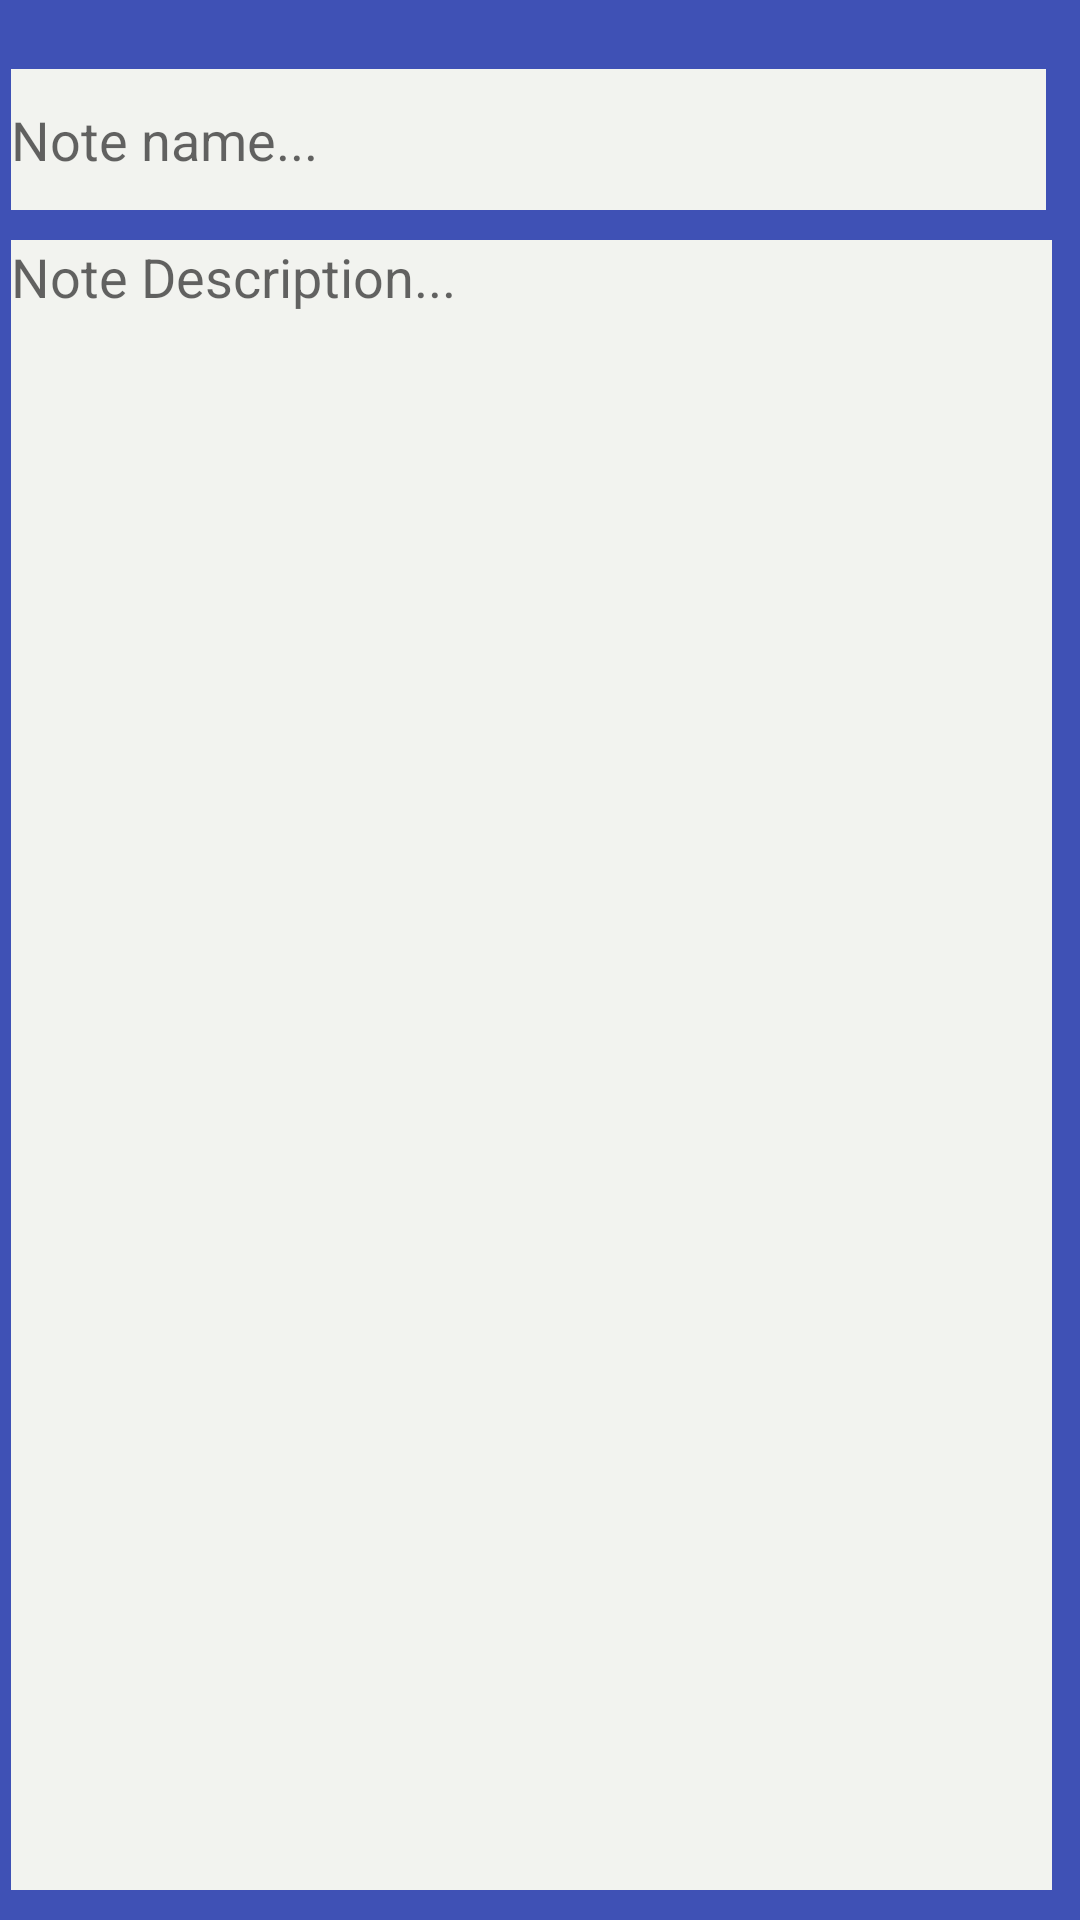

Write the Android layout XML for this screen, with the resource values it uses.
<!-- AndroidManifest.xml: application theme Theme.NotesDraft -->
<!-- res/layout/activity_add_new_note.xml -->
<?xml version="1.0" encoding="utf-8"?>
<androidx.constraintlayout.widget.ConstraintLayout xmlns:android="http://schemas.android.com/apk/res/android"
    xmlns:app="http://schemas.android.com/apk/res-auto"
    xmlns:tools="http://schemas.android.com/tools"
    android:layout_width="match_parent"
    android:layout_height="match_parent"
    android:background="#3F51B5"
    tools:context=".AddNewNote">

    <EditText
        android:id="@+id/editName"
        android:layout_width="345dp"
        android:layout_height="47dp"
        android:layout_marginStart="29dp"
        android:layout_marginLeft="29dp"
        android:layout_marginTop="57dp"
        android:layout_marginEnd="37dp"
        android:layout_marginRight="37dp"
        android:layout_marginBottom="2dp"
        android:autofillHints=""
        android:background="#F2F3EF"
        android:ems="10"
        android:hint="@string/note_name"
        android:inputType="textPersonName"
        app:layout_constraintBottom_toTopOf="@+id/editDescription"
        app:layout_constraintEnd_toEndOf="parent"
        app:layout_constraintStart_toStartOf="parent"
        app:layout_constraintTop_toTopOf="parent" />

    <EditText
        android:id="@+id/editDescription"
        android:layout_width="347dp"
        android:layout_height="550dp"
        android:layout_marginStart="29dp"
        android:layout_marginLeft="29dp"
        android:layout_marginTop="8dp"
        android:layout_marginEnd="35dp"
        android:layout_marginRight="35dp"
        android:layout_marginBottom="44dp"
        android:autofillHints=""
        android:background="#F2F3EF"
        android:ems="10"
        android:gravity="start"
        android:hint="@string/note_description"
        android:inputType="textPersonName"
        app:layout_constraintBottom_toBottomOf="parent"
        app:layout_constraintEnd_toEndOf="parent"
        app:layout_constraintStart_toStartOf="parent"
        app:layout_constraintTop_toBottomOf="@+id/editName" />
</androidx.constraintlayout.widget.ConstraintLayout>
<!-- resources referenced by this layout -->
<resources>
  <string name="note_description">Note Description...</string>
  <string name="note_name">Note name...</string>
  <style name="Theme.NotesDraft" parent="Theme.MaterialComponents.DayNight.DarkActionBar">
          
          <item name="colorPrimary">@color/purple_500</item>
          <item name="colorPrimaryVariant">@color/purple_700</item>
          <item name="colorOnPrimary">@color/white</item>
          
          <item name="colorSecondary">@color/teal_200</item>
          <item name="colorSecondaryVariant">@color/teal_700</item>
          <item name="colorOnSecondary">@color/black</item>
          
          <item name="android:statusBarColor" tools:targetApi="l">?attr/colorPrimaryVariant</item>
          
      </style>
  <!-- not gathered from this repository: default colours our renderer supplied (Android Studio template values) -->
  <color name="purple_500">#FF6200EE</color>
  <color name="purple_700">#FF3700B3</color>
  <color name="teal_200">#FF03DAC5</color>
  <color name="teal_700">#FF018786</color>
  <color name="black">#FF000000</color>
  <color name="white">#FFFFFFFF</color>
</resources>
